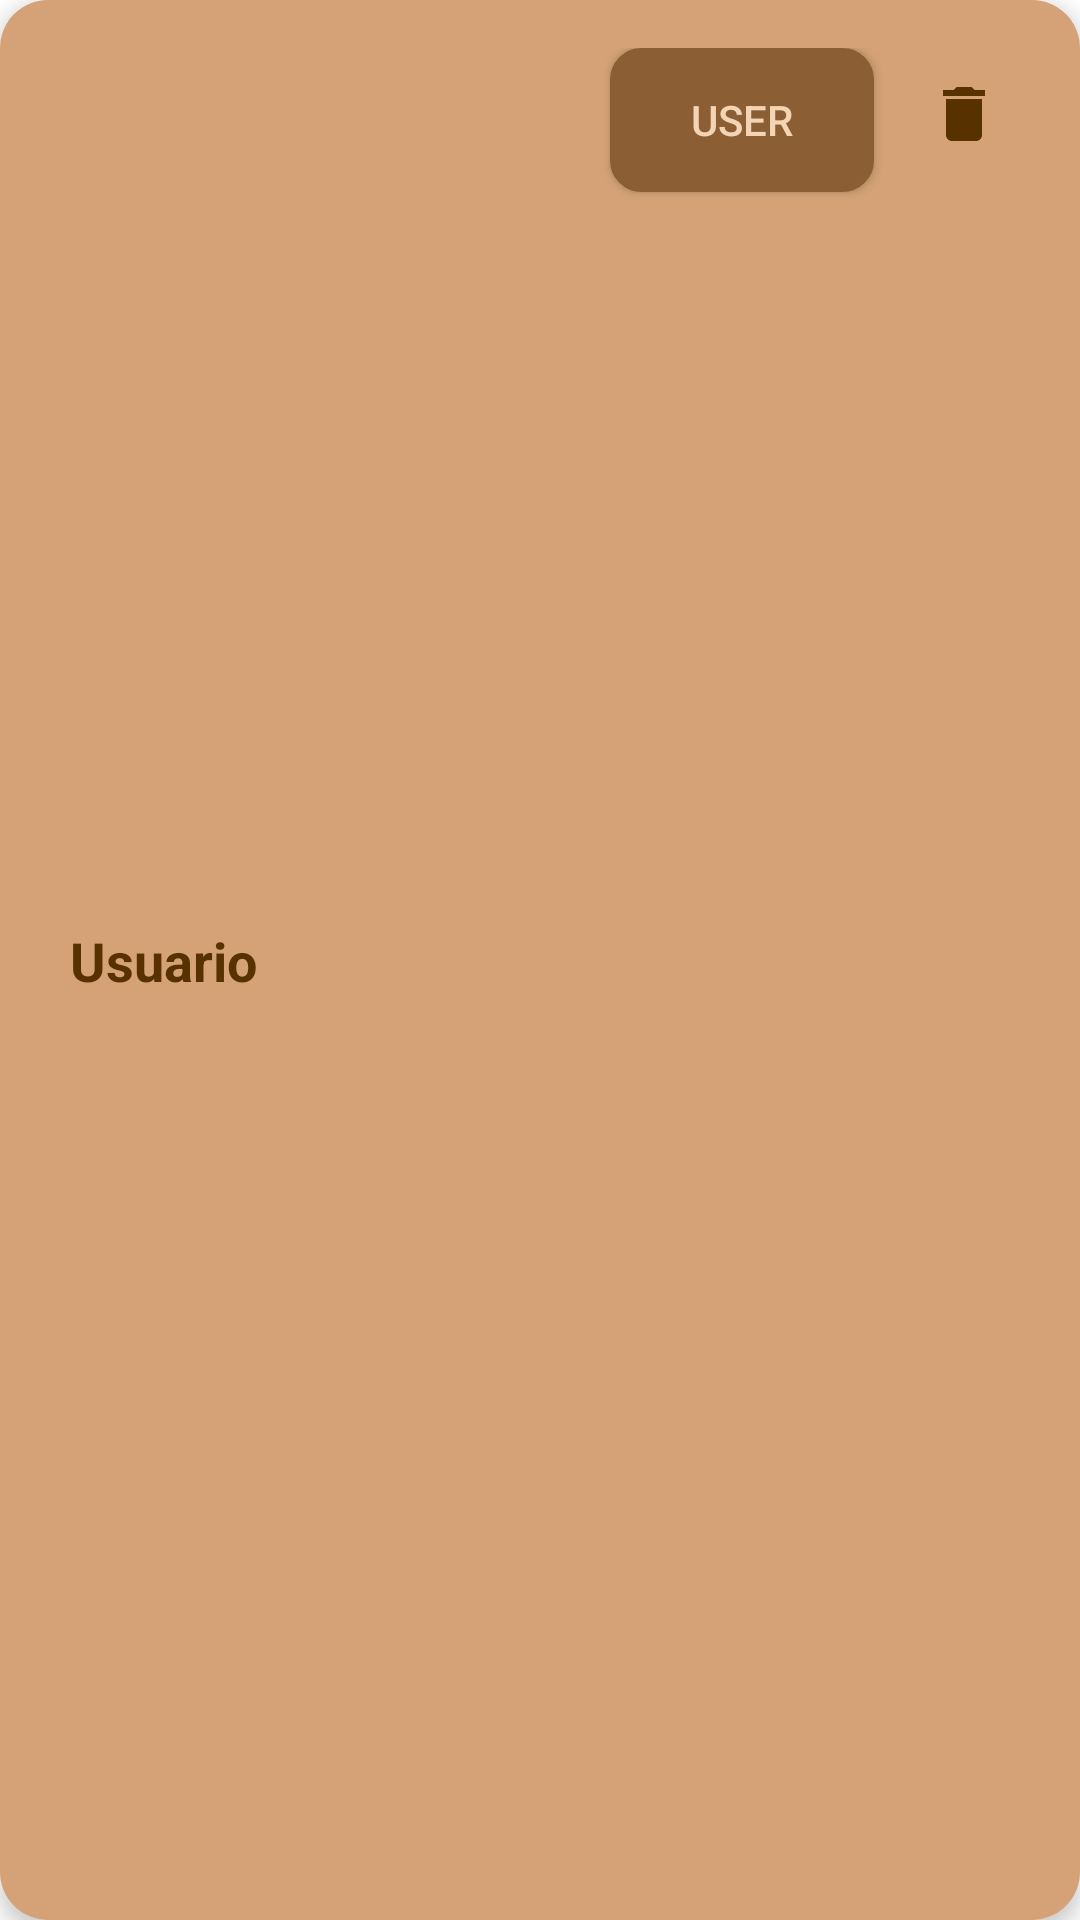

Produce the Android XML layout that renders to this screen, including the resource entries it uses.
<!-- AndroidManifest.xml: application theme Theme.HappyPets -->
<!-- res/layout/cardview_usuario.xml -->
<?xml version="1.0" encoding="utf-8"?>
<androidx.cardview.widget.CardView xmlns:android="http://schemas.android.com/apk/res/android"
    xmlns:tools="http://schemas.android.com/tools"
    android:layout_width="350dp"
    android:layout_height="80dp"
    xmlns:app="http://schemas.android.com/apk/res-auto"
    android:layout_margin="8dp"
    app:cardCornerRadius="16dp"
    app:cardElevation="4dp">

    <androidx.constraintlayout.widget.ConstraintLayout
        android:layout_width="match_parent"
        android:layout_height="match_parent"
        android:background="@color/brown_300"
        android:backgroundTint="@color/brown_300"
        android:padding="16dp">


        <TextView
            android:id="@+id/Nombre_Usuario"
            android:layout_width="150dp"
            android:layout_height="wrap_content"
            android:layout_alignParentStart="true"
            android:text="Usuario"
            android:textColor="@color/brown_700"
            android:textSize="18sp"
            android:textStyle="bold"
            app:layout_constraintBottom_toBottomOf="parent"
            app:layout_constraintEnd_toEndOf="parent"
            app:layout_constraintHorizontal_bias="0.042"
            app:layout_constraintStart_toStartOf="parent"
            app:layout_constraintTop_toTopOf="parent" />

        <ToggleButton
            android:id="@+id/toggleButton_admin"
            android:layout_width="wrap_content"
            android:layout_height="wrap_content"
            android:layout_marginStart="30dp"
            android:background="@drawable/rounded_buttons_dark"
            android:text="ToggleButton"
            android:textColor="@color/beige_200"
            android:textOff="User"
            android:textOn="Admin"
            app:layout_constraintBottom_toBottomOf="parent"
            app:layout_constraintStart_toEndOf="@+id/Nombre_Usuario"
            app:layout_constraintTop_toTopOf="parent"
            app:layout_constraintVertical_bias="0.0" />

        <ImageButton
            android:id="@+id/eliminaUsuario"
            android:layout_width="44dp"
            android:layout_height="44dp"
            android:layout_marginStart="8dp"
            android:background="#00FFFFFF"
            app:layout_constraintBottom_toBottomOf="parent"
            app:layout_constraintStart_toEndOf="@+id/toggleButton_admin"
            app:layout_constraintTop_toTopOf="parent"
            app:layout_constraintVertical_bias="0.0"
            app:srcCompat="@drawable/delete" />

    </androidx.constraintlayout.widget.ConstraintLayout>

</androidx.cardview.widget.CardView>
<!-- resources referenced by this layout -->
<resources>
  <color name="beige_200">#F3D5B5</color>
  <color name="brown_300">#D4A276</color>
  <color name="brown_700">#583101</color>
  <!-- drawable delete (drawable) -->
  <vector xmlns:android="http://schemas.android.com/apk/res/android" android:height="24dp" android:tint="#583101" android:viewportHeight="24" android:viewportWidth="24" android:width="24dp">
        
      <path android:fillColor="@android:color/white" android:pathData="M6,19c0,1.1 0.9,2 2,2h8c1.1,0 2,-0.9 2,-2V7H6v12zM19,4h-3.5l-1,-1h-5l-1,1H5v2h14V4z"/>
      
  </vector>
  <!-- drawable rounded_buttons_dark (drawable) -->
  <?xml version="1.0" encoding="utf-8"?>
  <shape xmlns:android="http://schemas.android.com/apk/res/android">
      <solid android:color="@color/brown_500"></solid>
      <corners android:radius="10dp"/>
      <stroke android:width="1dp" android:color="@color/brown_500"/>
  </shape>
  <style name="Theme.HappyPets" parent="Theme.MaterialComponents.DayNight.NoActionBar">
          
          <item name="colorPrimary">@color/brown_300</item>
          <item name="colorPrimaryVariant">@color/brown_700</item>
          <item name="colorOnPrimary">@color/white</item>
          
          <item name="colorSecondary">@color/beige_200</item>
          <item name="colorSecondaryVariant">@color/beige_100</item>
          <item name="colorOnSecondary">@color/black</item>
          
          <item name="android:statusBarColor">?attr/colorPrimaryVariant</item>
          
      </style>
  <color name="brown_500">#8B5E34</color>
  <color name="white">#FFFFFFFF</color>
  <color name="beige_100">#FFEDD8</color>
  <color name="black">#FF000000</color>
</resources>
